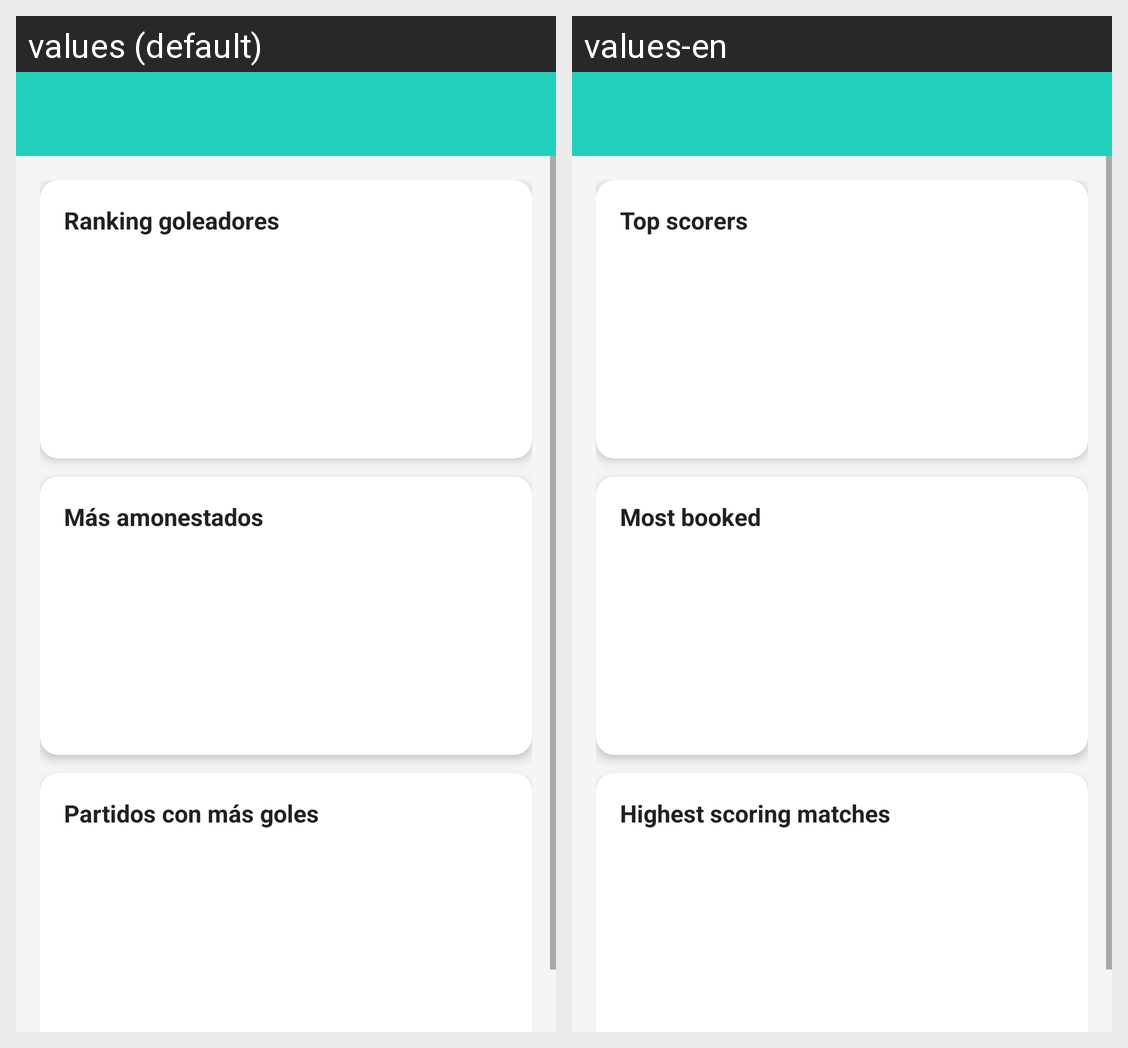

For this localized Android screen grid, give each drawn string resource with its value in every locale shown.
Android screen res/layout/activity_estadisticas.xml rendered under 2 locales, left to right: values (default), values-en. Device: Nexus 5 (rendered at 1080×1920; each locale shown at half size, 540×960, under a caption strip naming it); theme Theme.AppCompat.Light.NoActionBar.
Strings drawn on this screen, with the default value and each locale's value (text and hints the layout hard-codes, and strings that could not be matched under every locale, appear in the picture but are not listed):

ranking_goleadores
  values: Ranking goleadores
  values-en: Top scorers

ranking_tarjetas
  values: Más amonestados
  values-en: Most booked

ranking_partidos
  values: Partidos con más goles
  values-en: Highest scoring matches
